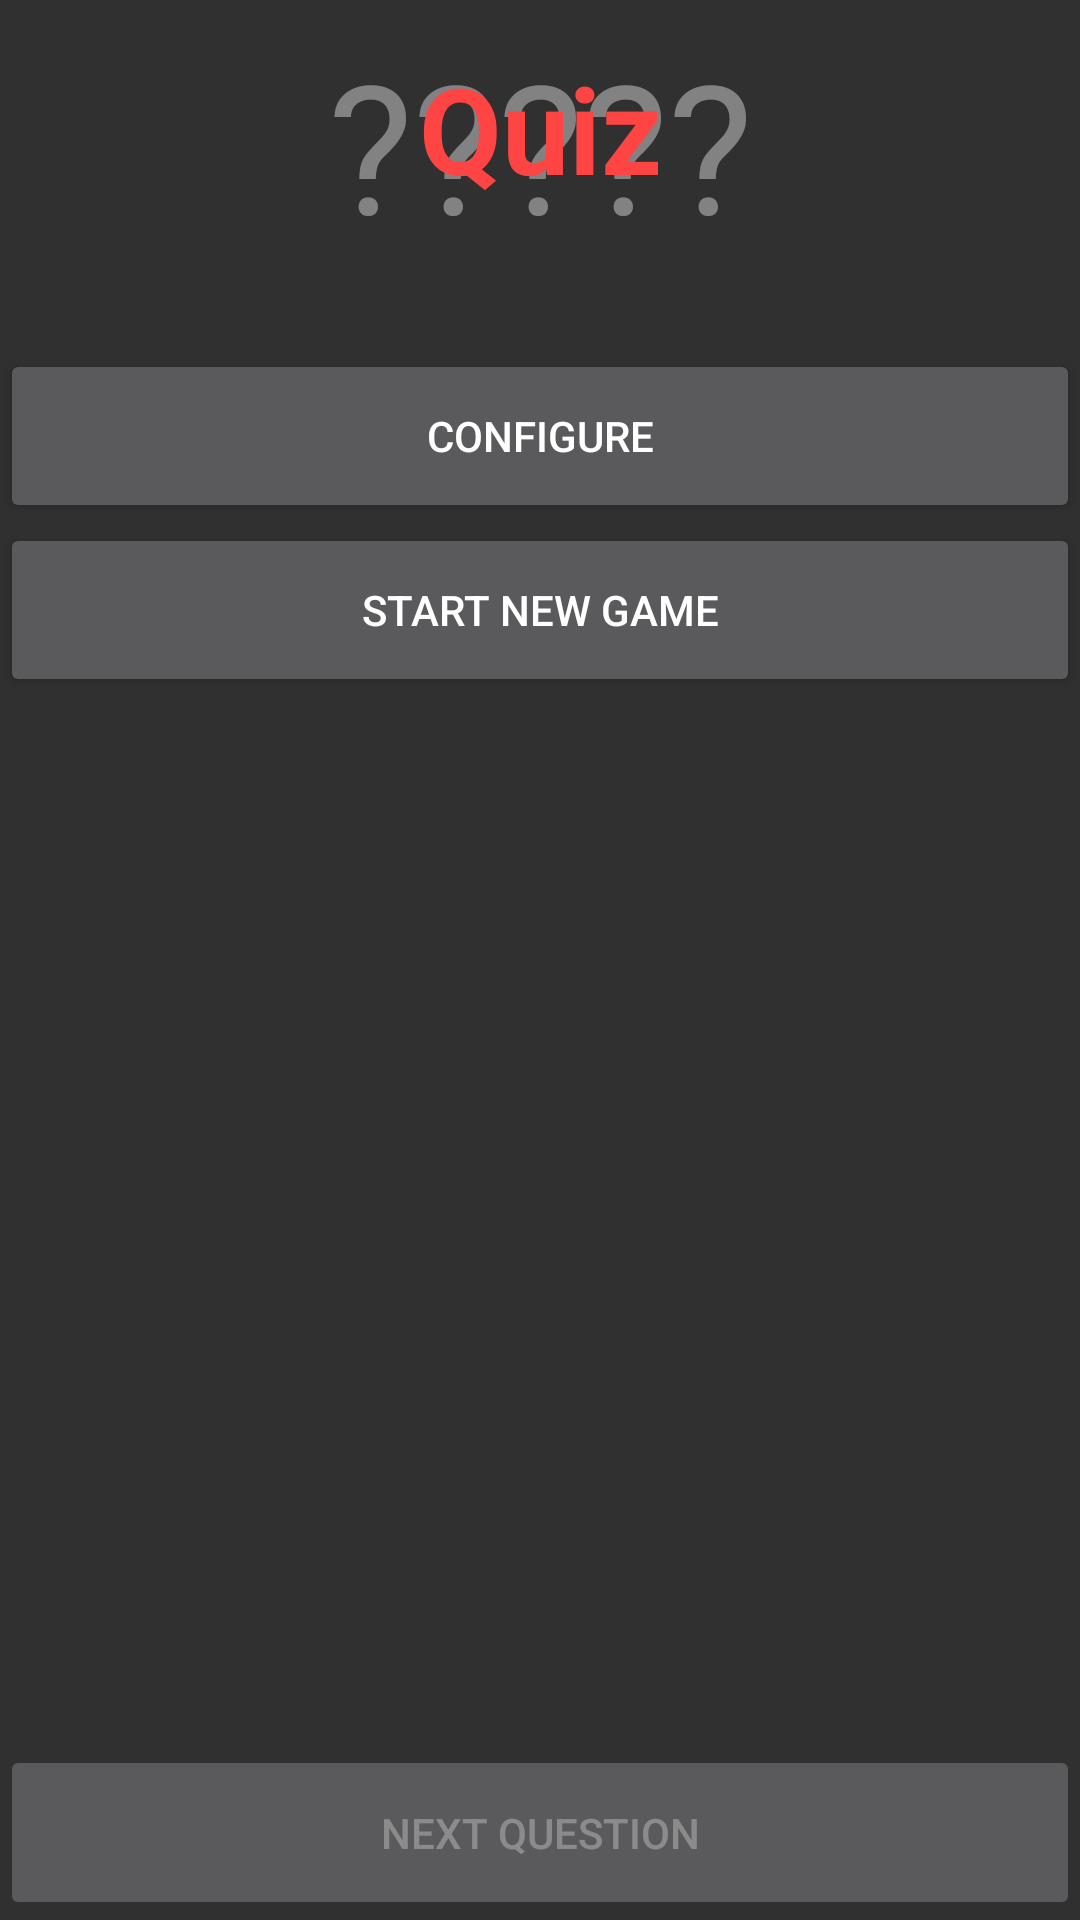

Produce the Android XML layout that renders to this screen, including the resource entries it uses.
<!-- AndroidManifest.xml: application theme AppTheme -->
<!-- res/layout/activity_main.xml -->
<?xml version="1.0" encoding="utf-8"?>
<android.support.v7.widget.LinearLayoutCompat
    xmlns:android="http://schemas.android.com/apk/res/android"
    xmlns:tools="http://schemas.android.com/tools"
    android:layout_width="match_parent"
    android:layout_height="match_parent"
    android:layout_margin="8dp"
    android:orientation="vertical"
    tools:context="org.driven_by_data.quizapp.MainActivity">

    <RelativeLayout
        android:layout_width="match_parent"
        android:layout_height="0dp"
        android:layout_weight="2">

        <TextView
            android:layout_width="match_parent"
            android:layout_height="wrap_content"
            android:layout_marginBottom="8dp"
            android:layout_marginTop="8dp"
            android:text=" ????? "
            android:textAlignment="center"
            android:textColor="#66FFFFFF"
            android:textSize="60sp"
            tools:layout_editor_absoluteX="26dp"
            tools:layout_editor_absoluteY="12dp" />

        <TextView
            android:id="@+id/title_app"
            android:layout_width="match_parent"
            android:layout_height="wrap_content"
            android:layout_marginBottom="8dp"
            android:layout_marginTop="16dp"
            android:text="Quiz"
            android:textAlignment="center"
            android:textColor="@android:color/holo_red_light"
            android:textSize="40sp"
            android:textStyle="bold"
            tools:layout_editor_absoluteX="26dp"
            tools:layout_editor_absoluteY="12dp" />


    </RelativeLayout>

    <Button
        android:id="@+id/button_config"
        android:layout_width="match_parent"
        android:layout_height="0dp"
        android:layout_weight="1"
        android:text="Configure" />

    <Button
        android:id="@+id/button_start"
        android:layout_width="match_parent"
        android:layout_height="0dp"
        android:layout_weight="1"
        android:text="Start New Game"
        android:textAllCaps="true" />

    <LinearLayout
        android:id="@+id/question_container"
        android:layout_width="match_parent"
        android:layout_height="0dp"
        android:layout_weight="6"
        android:orientation="vertical">

        <TextView
            android:id="@+id/question"
            android:layout_width="match_parent"
            android:layout_height="wrap_content"
            android:textAlignment="center"
            android:textSize="24sp" />


    </LinearLayout>

    <Button
        android:id="@+id/button_next"
        android:layout_width="match_parent"
        android:layout_height="0dp"
        android:layout_weight="1"
        android:enabled="false"
        android:text="Next Question" />


</android.support.v7.widget.LinearLayoutCompat>
<!-- resources referenced by this layout -->
<resources>
  <style name="AppTheme" parent="Theme.AppCompat.NoActionBar">
          
          <item name="colorPrimary">@color/primary_material_dark</item>
          <item name="colorPrimaryDark">@color/primary_dark_material_dark</item>
          <item name="colorAccent">@color/colorAccent</item>
      </style>
  <!-- not gathered from this repository: default colours our renderer supplied (Android Studio template values) -->
  <color name="colorAccent">#FF03DAC5</color>
</resources>
